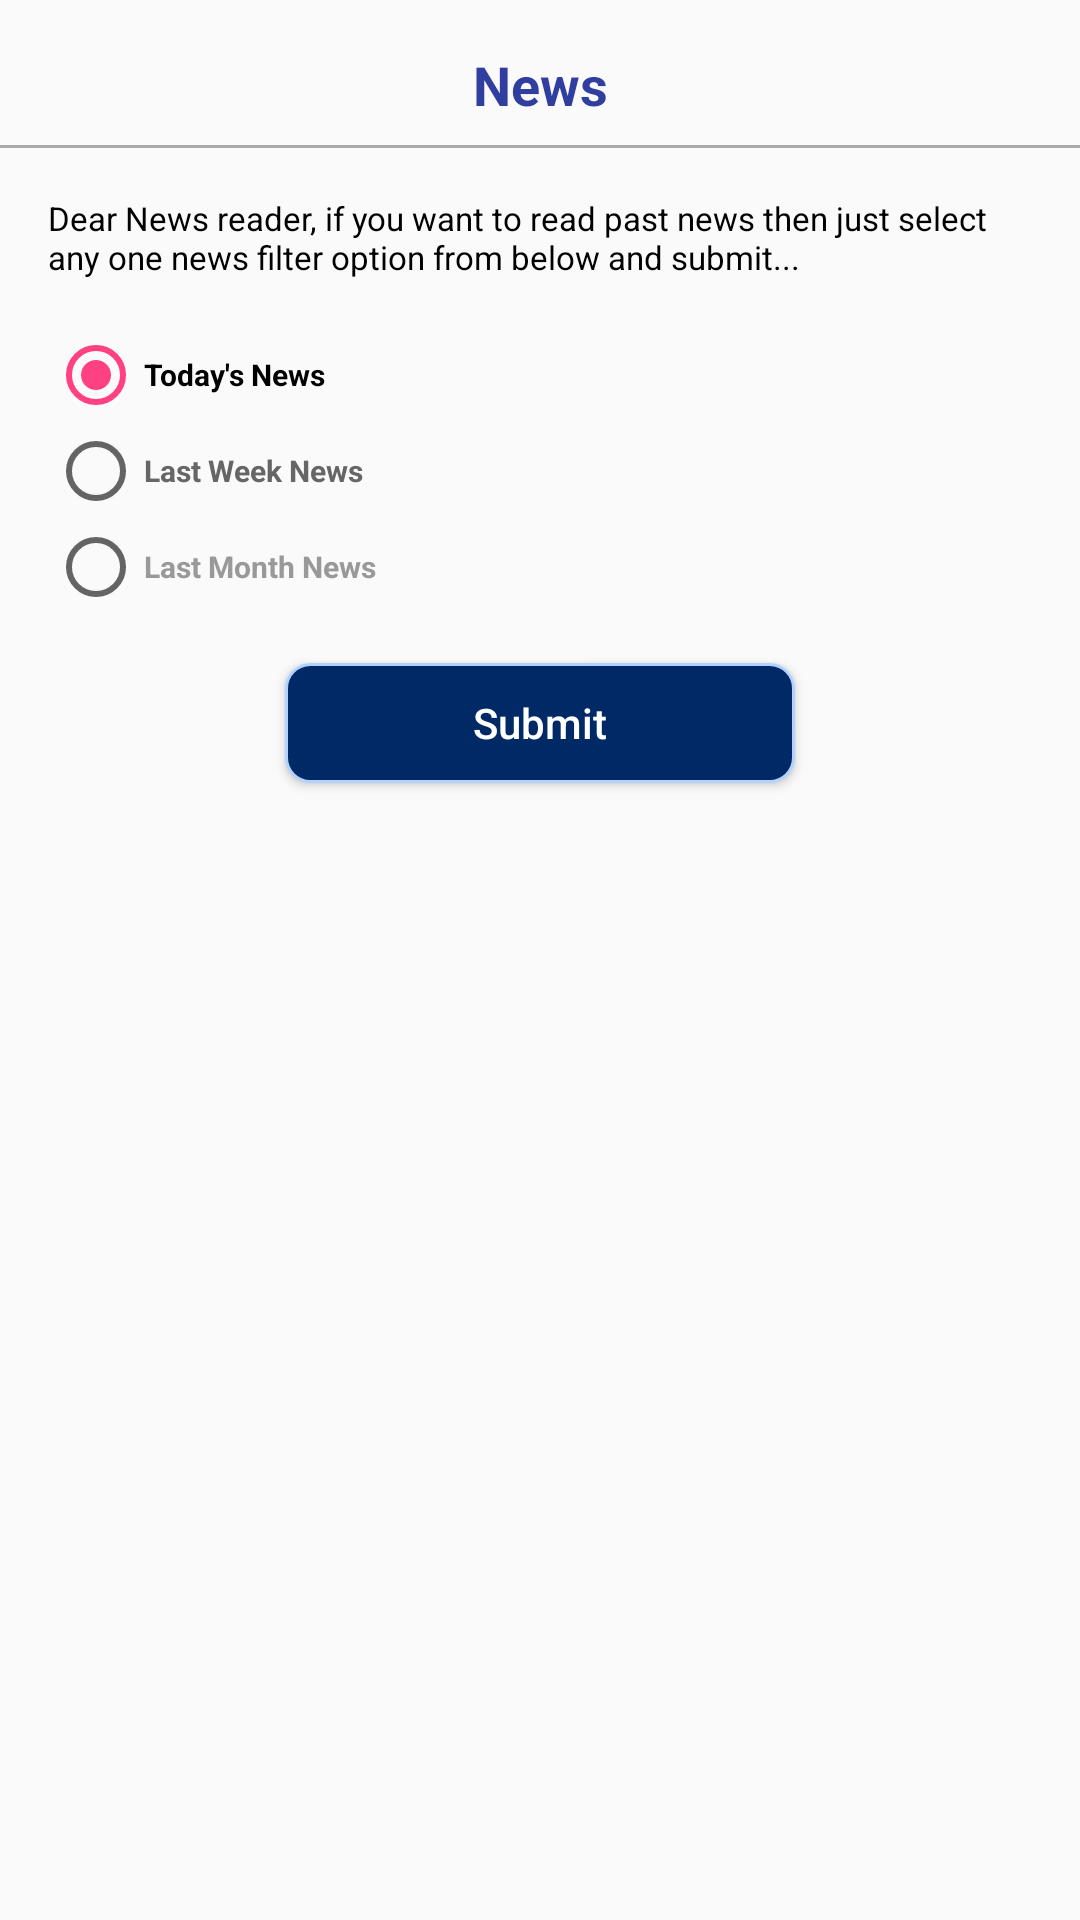

Reconstruct the res/layout file that produces this screen, plus the resources it refers to.
<!-- AndroidManifest.xml: application theme MyMaterialTheme -->
<!-- res/layout/news_search_filter_dialog_layout.xml -->
<?xml version="1.0" encoding="utf-8"?>
<LinearLayout xmlns:android="http://schemas.android.com/apk/res/android"
    xmlns:app="http://schemas.android.com/apk/res-auto"
    android:layout_width="320dp"
    android:layout_height="wrap_content"
    android:background="@drawable/rounded_white_bg"
    android:orientation="vertical">

    <LinearLayout
        android:layout_width="match_parent"
        android:layout_height="wrap_content"
        android:gravity="center"
        android:orientation="vertical">

        <TextView
            android:id="@+id/textViewTitle"
            android:layout_width="match_parent"
            android:layout_height="wrap_content"
            android:layout_marginTop="@dimen/standard_margin_start"
            android:gravity="center"
            android:singleLine="true"
            android:text="News"
            android:textColor="@color/colorPrimaryDark"
            android:textSize="18sp"
            android:textStyle="bold"
            android:visibility="visible" />


        <View
            android:layout_width="match_parent"
            android:layout_height="1dp"
            android:layout_marginTop="8dp"
            android:background="@android:color/darker_gray"
            android:visibility="visible" />


        <TextView
            android:layout_width="match_parent"
            android:layout_height="wrap_content"
            android:layout_gravity="center_horizontal"
            android:layout_margin="@dimen/standard_margin_start"
            android:gravity="start"
            android:text="@string/news_filter_hint"
            android:textColor="@android:color/black"
            android:textSize="11sp" />


        <RadioGroup
            android:layout_width="match_parent"
            android:orientation="vertical"
            android:id="@+id/newsSearchFilterRG"
            android:checkedButton="@id/todaysNewsRB"
            android:layout_marginStart="@dimen/standard_margin_start"
            android:layout_marginEnd="@dimen/standard_margin_end"
            android:layout_height="wrap_content">

            <RadioButton
                style="@style/style_filter_news_radionbutton"
                android:text="@string/todays_news"
                android:textColor="@android:color/black"
                android:id="@+id/todaysNewsRB" />

            <RadioButton
                style="@style/style_filter_news_radionbutton"
                android:text="@string/last_week_news"
                android:textColor="#666666"
                android:id="@+id/lastWeekNewsRB" />


            <RadioButton
                style="@style/style_filter_news_radionbutton"
                android:text="@string/last_month_news"
                android:textColor="#999999"
                android:id="@+id/lastMonthNewsRB" />

        </RadioGroup>

        <Button
            android:id="@+id/submitNewsFilterBTN"
            android:layout_width="170dp"
            android:layout_height="@dimen/button_height"
            android:layout_marginTop="@dimen/standard_margin_start"
            android:layout_marginBottom="@dimen/standard_margin_start"
            android:text="@string/submit"
            android:layout_gravity="center_horizontal"
            android:textAllCaps="false"
            android:textColor="@android:color/white"
            android:background="@drawable/primary_button" />

    </LinearLayout>

</LinearLayout>
<!-- resources referenced by this layout -->
<resources>
  <color name="colorPrimaryDark">#303F9F</color>
  <dimen name="button_height">40dp</dimen>
  <dimen name="standard_margin_end">16dp</dimen>
  <dimen name="standard_margin_start">16dp</dimen>
  <!-- drawable primary_button (drawable) -->
  <?xml version="1.0" encoding="utf-8"?>
  <shape xmlns:android="http://schemas.android.com/apk/res/android">
  
      <corners android:radius="8dp"/>
      <stroke android:color="@color/secondary_button" android:width="1dp"/>
      <solid android:color="@color/primary_button"/>
  
  </shape>
  <string name="last_month_news">Last Month News</string>
  <string name="last_week_news">Last Week News</string>
  <string name="news_filter_hint">Dear News reader, if you want to read past news then just select any one news filter option from below and submit...</string>
  <string name="submit">Submit</string>
  <string name="todays_news">Today\'s News</string>
  <style name="style_filter_news_radionbutton">
          <item name="android:layout_width">wrap_content</item>
          <item name="android:layout_height">wrap_content</item>
          <item name="android:textSize">10sp</item>
          <item name="android:textStyle">bold</item>
  
      </style>
  <style name="MyMaterialTheme" parent="MyMaterialTheme.Base" />
  <color name="secondary_button">#b3d1ff</color>
  <color name="primary_button">#002966</color>
  <style name="MyMaterialTheme.Base" parent="Theme.AppCompat.Light.DarkActionBar">
          <item name="windowNoTitle">true</item>
          <item name="windowActionBar">false</item>
          
          <item name="colorPrimary">@color/colorPrimary</item>
          <item name="colorPrimaryDark">@color/colorPrimaryDark</item>
          <item name="colorAccent">@color/colorAccent</item>
      </style>
  <color name="colorPrimary">#3F51B5</color>
  <color name="colorAccent">#FF4081</color>
</resources>
